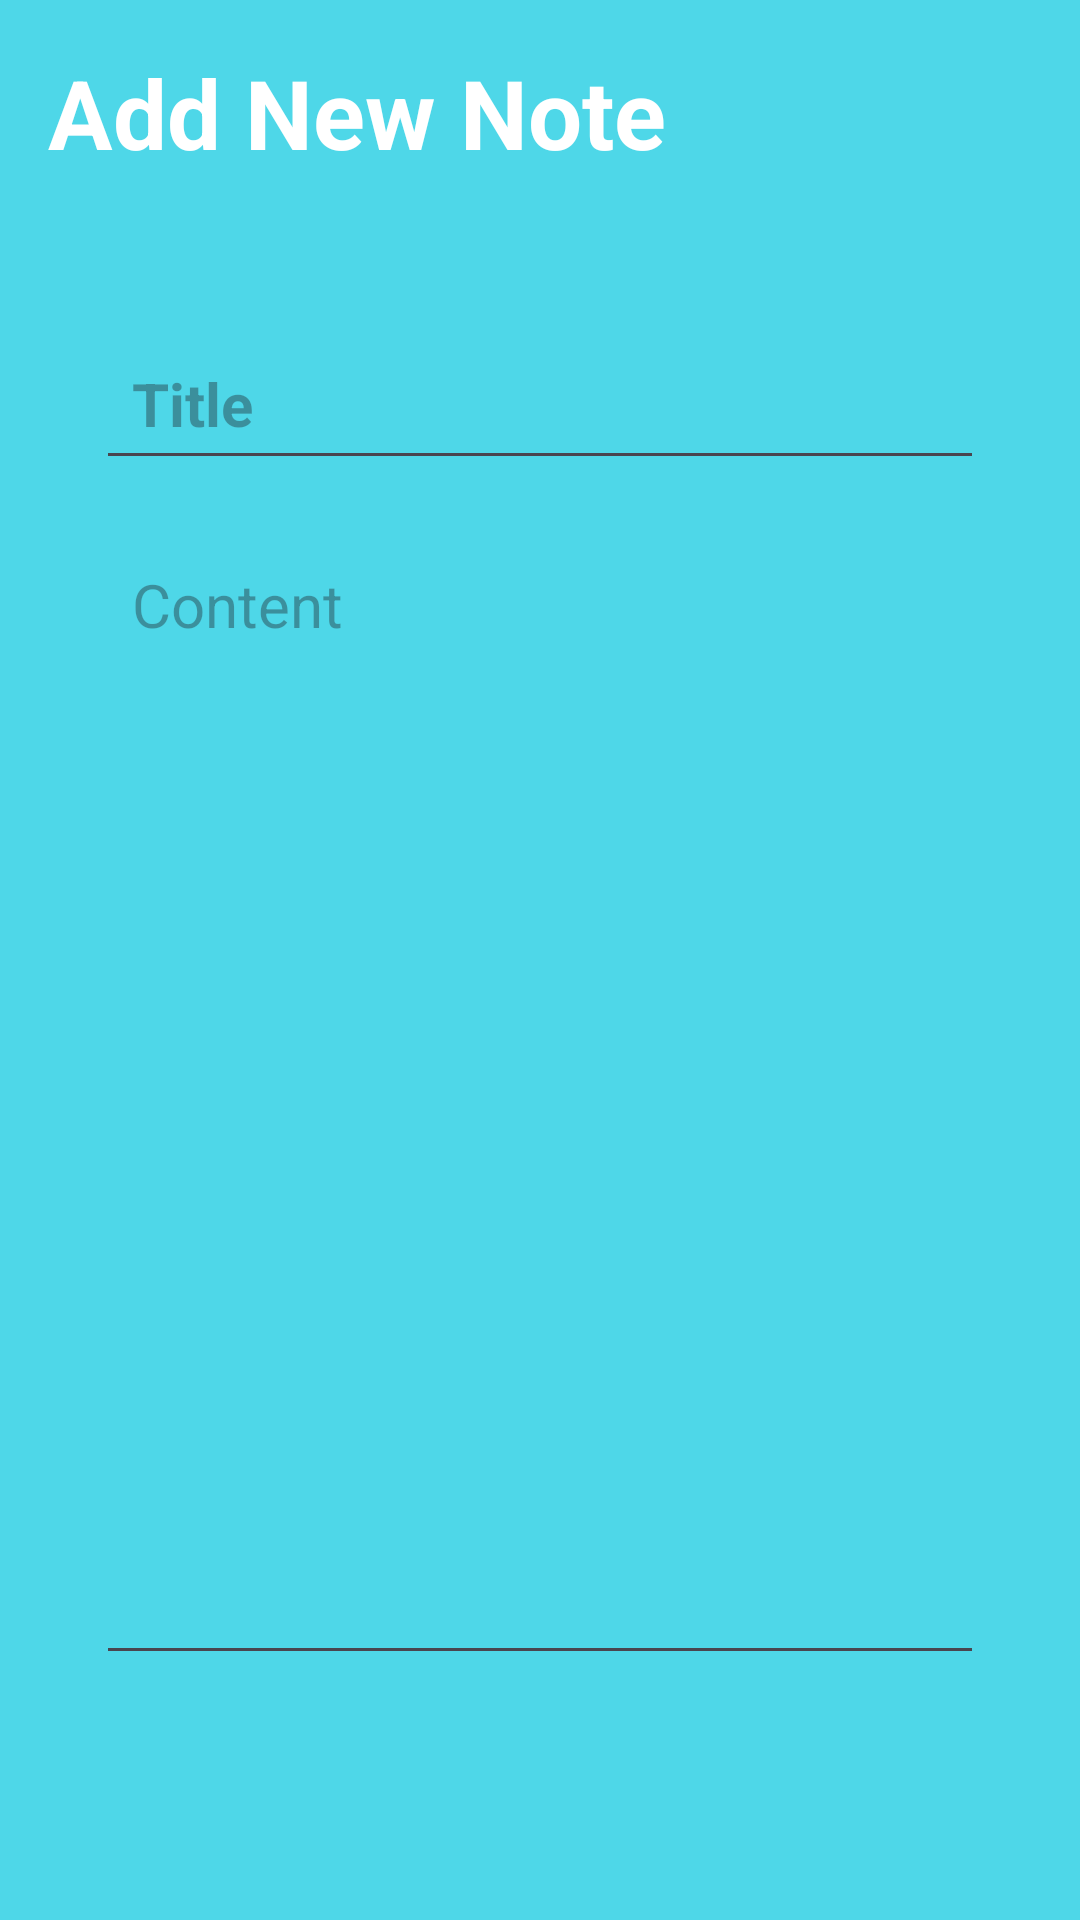

Produce the Android XML layout that renders to this screen, including the resource entries it uses.
<!-- AndroidManifest.xml: application theme Theme.Dotes -->
<!-- res/layout/activity_note_details.xml -->
<?xml version="1.0" encoding="utf-8"?>
<RelativeLayout xmlns:android="http://schemas.android.com/apk/res/android"
    xmlns:app="http://schemas.android.com/apk/res-auto"
    xmlns:tools="http://schemas.android.com/tools"
    android:layout_width="match_parent"
    android:layout_height="match_parent"
    android:background="@color/my_primary"
    android:padding="16dp"
    tools:context=".NoteDetailsActivity">

    <RelativeLayout
        android:layout_width="match_parent"
        android:layout_height="wrap_content"
        android:id="@+id/title_bar_layout">

        <TextView
            android:layout_width="wrap_content"
            android:layout_height="wrap_content"
            android:id="@+id/page_title"
            android:text="Add New Note"
            android:textSize="32sp"
            android:textColor="@color/white"
            android:textStyle="bold"
            />

        <ImageButton
            android:layout_width="36dp"
            android:layout_height="36dp"
            android:id="@+id/save_note_btn"
            android:src="@drawable/baseline_done_24"
            android:layout_alignParentEnd="true"
            android:layout_centerVertical="true"
            android:background="?attr/selectableItemBackgroundBorderless"
            app:tint="@color/white"
            />

    </RelativeLayout>

    <LinearLayout
        android:layout_width="match_parent"
        android:layout_height="wrap_content"
        android:layout_below="@+id/title_bar_layout"
        android:orientation="vertical"
        android:padding="16dp"
        android:layout_marginVertical="26dp"
        android:backgroundTint="@color/white"
        android:background="@drawable/rounded_corner">

        <EditText
            android:layout_width="match_parent"
            android:layout_height="wrap_content"
            android:id="@+id/notes_title_text"
            android:hint="Title"
            android:textSize="20sp"
            android:textStyle="bold"
            android:layout_marginVertical="8dp"
            android:padding="12dp"
            android:textColor="@color/black"
            />
        <EditText
            android:layout_width="match_parent"
            android:layout_height="wrap_content"
            android:id="@+id/notes_content_text"
            android:hint="Content"
            android:minLines="15"
            android:gravity="top"
            android:textSize="20sp"
            android:layout_marginVertical="8dp"
            android:padding="12dp"
            android:textColor="@color/black"
            />

    </LinearLayout>

</RelativeLayout>
<!-- resources referenced by this layout -->
<resources>
  <color name="black">#FF000000</color>
  <color name="my_primary">#4ED7E8</color>
  <color name="white">#FFFFFFFF</color>
  <style name="Theme.Dotes" parent="Base.Theme.Dotes" />
  <style name="Base.Theme.Dotes" parent="Theme.Material3.DayNight.NoActionBar">
          
          <item name="colorPrimary">@color/my_primary</item>
          <item name="colorPrimaryVariant">@color/my_primary</item>
  
          <item name="android:statusBarColor">@color/my_primary</item>
      </style>
</resources>
